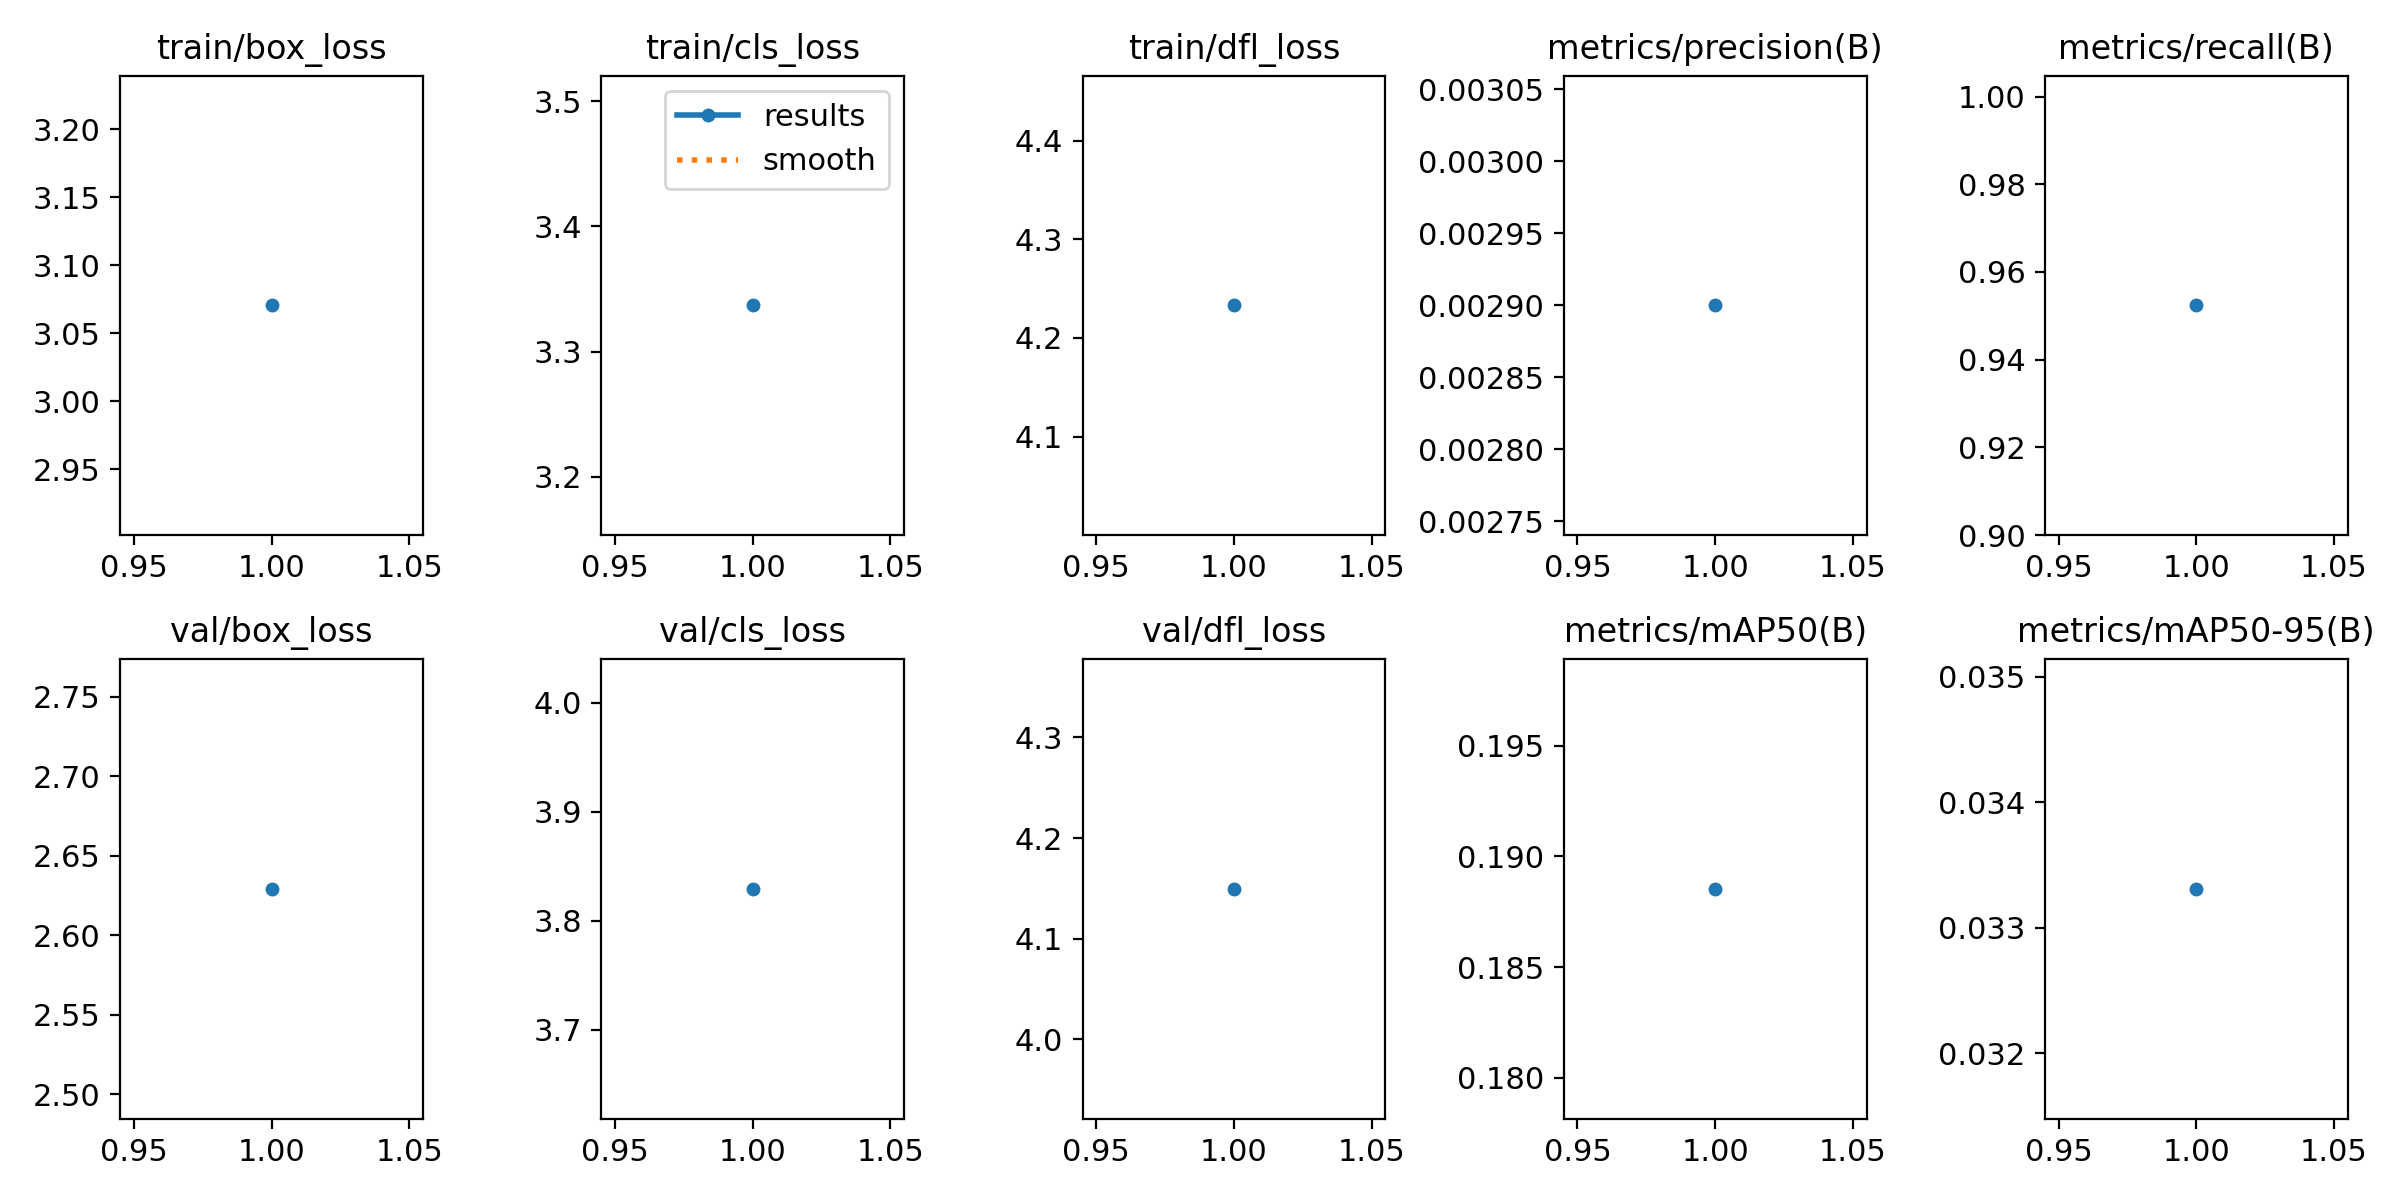

Data behind this chart, as committed beside it:
epoch, train/box_loss, train/cls_loss, train/dfl_loss, metrics/precision(B), metrics/recall(B), metrics/mAP50(B), metrics/mAP50-95(B), val/box_loss, val/cls_loss, val/dfl_loss, lr/pg0, lr/pg1, lr/pg2
1, 3.071, 3.337, 4.233, 0.0029, 0.9524, 0.1885, 0.03331, 2.629, 3.829, 4.15, 0.00038, 0.00038, 0.00038
